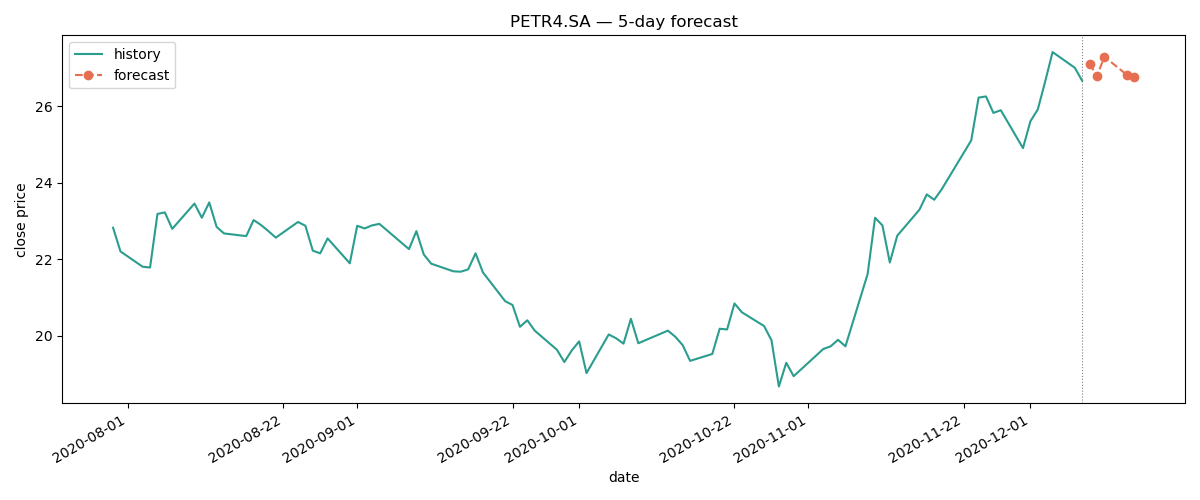

The data file committed next to this chart (first rows):
Date, Predicted_Close
2020-12-09, 27.11
2020-12-10, 26.78
2020-12-11, 27.29
2020-12-14, 26.82
2020-12-15, 26.77
